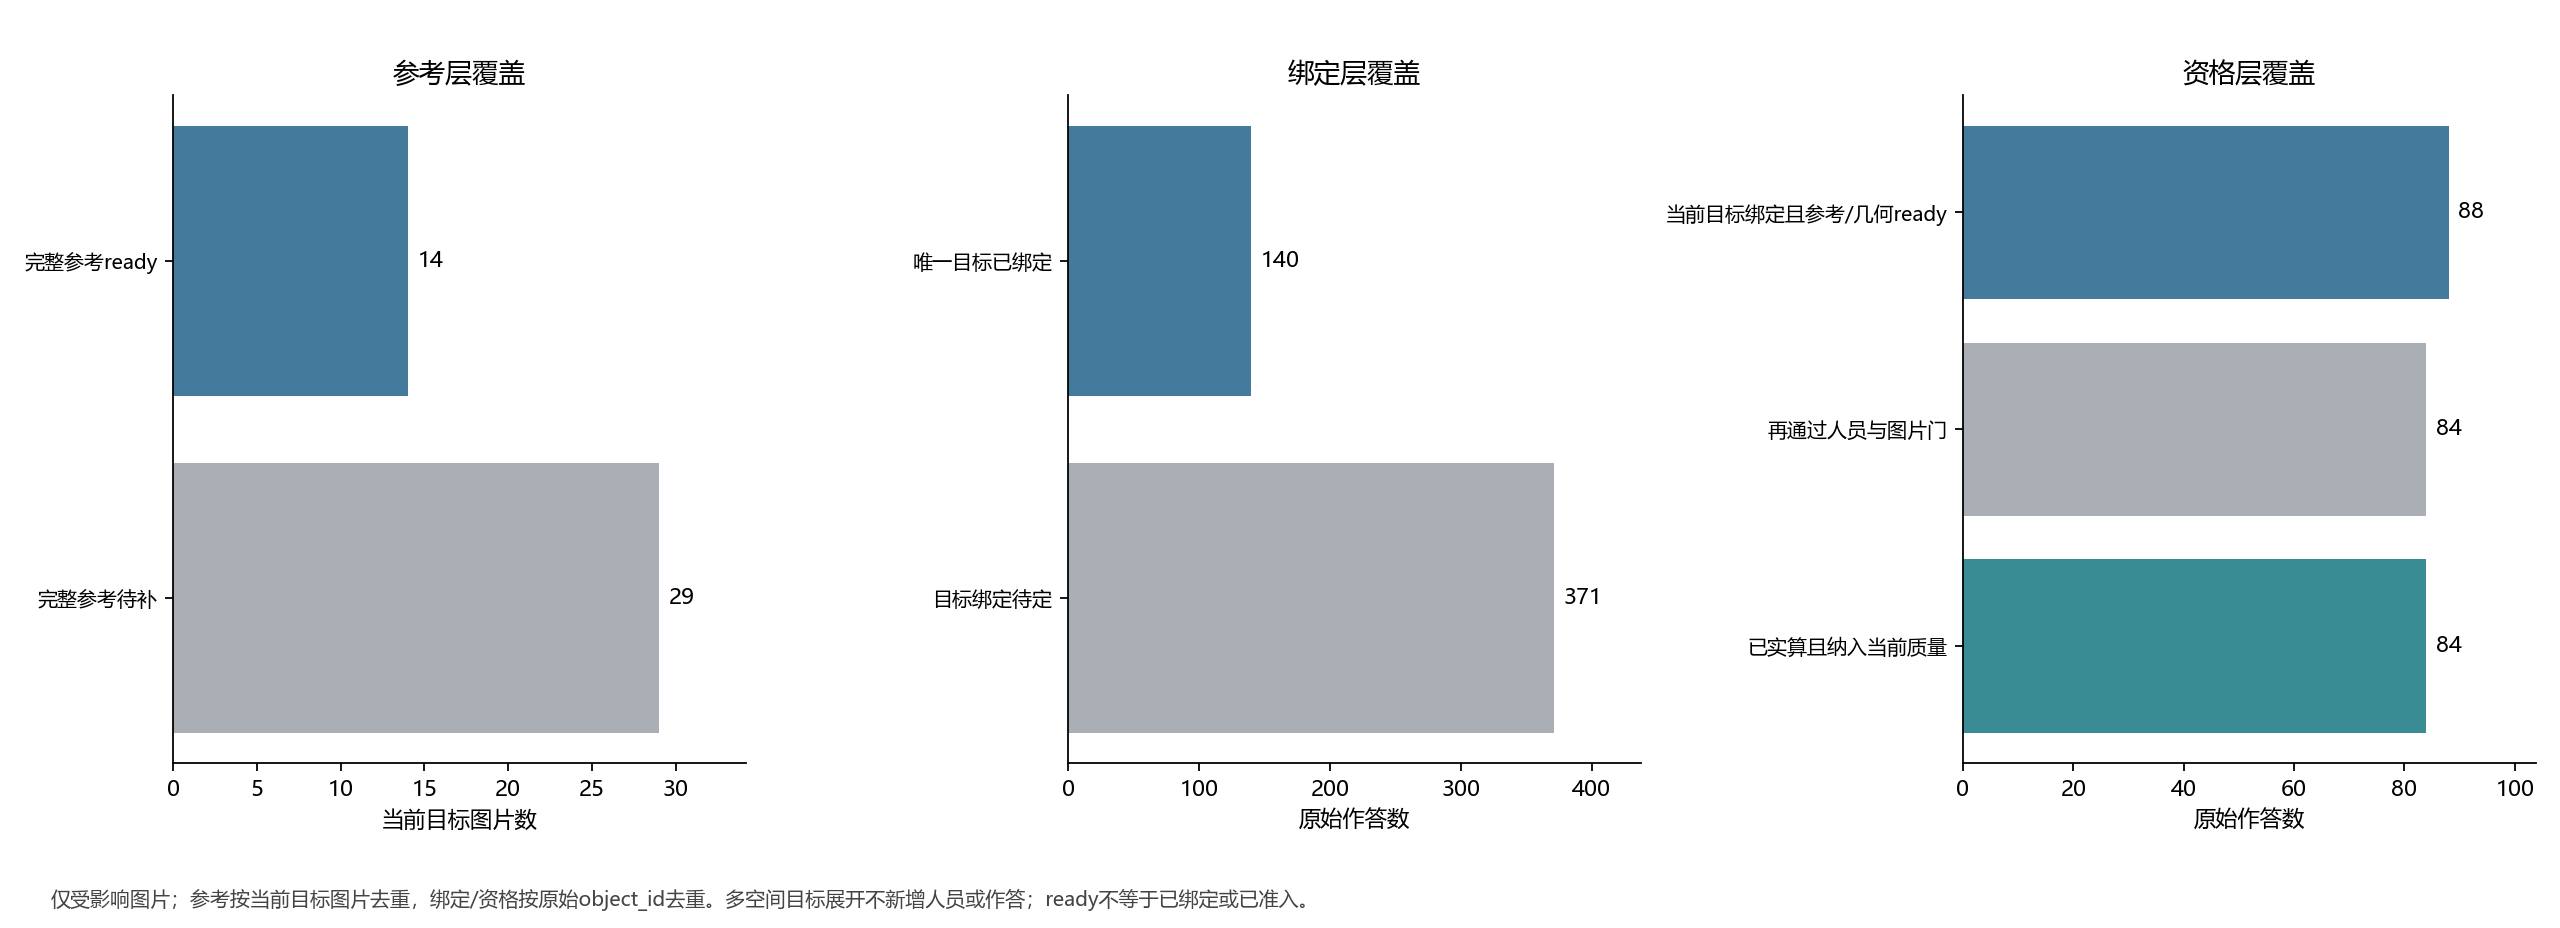

The data file committed next to this chart (first rows):
layer, state, n, unit
参考, 完整参考ready, 14, 当前目标图片数
参考, 完整参考待补, 29, 当前目标图片数
绑定, 唯一目标已绑定, 140, 原始作答数
绑定, 目标绑定待定, 371, 原始作答数
资格, 当前目标绑定且参考/几何ready, 88, 原始作答数
资格, 再通过人员与图片门, 84, 原始作答数
资格, 已实算且纳入当前质量, 84, 原始作答数
